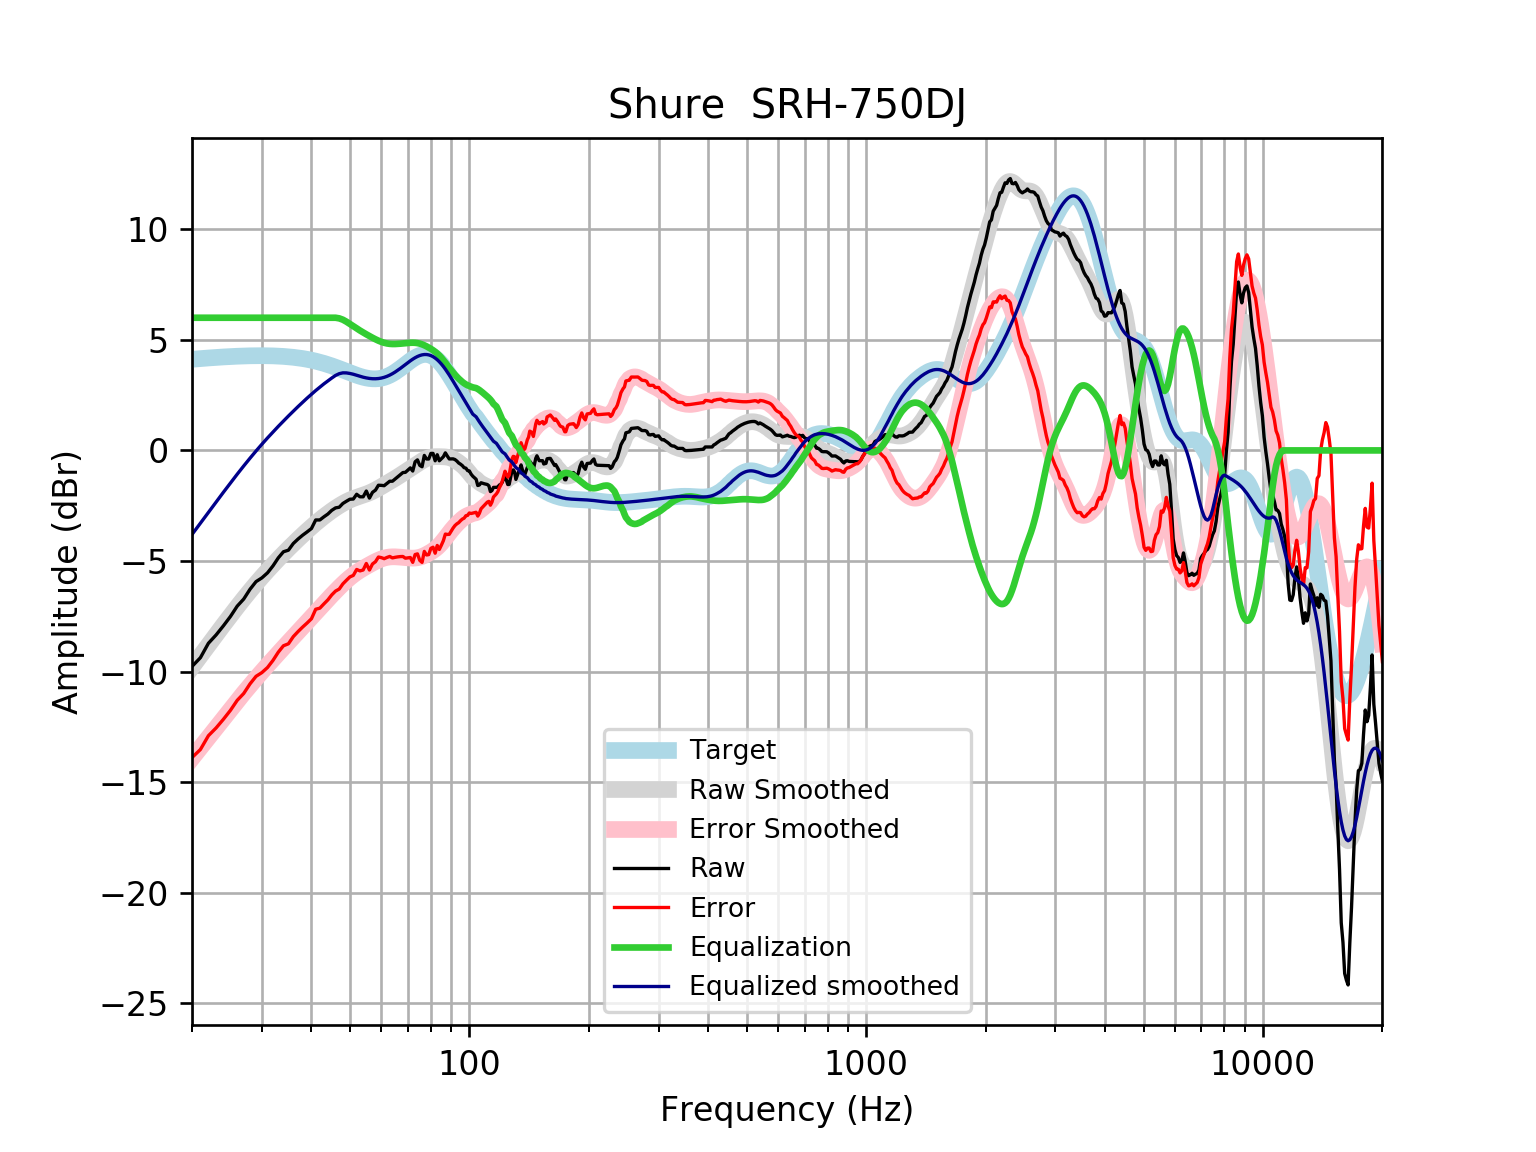

The file beside this chart, header and first rows:
frequency, raw, error, smoothed, error_smoothed, equalization, equalized_raw, equalized_smoothed, target
20, -9.77, -13.89, -9.802, -13.92, 6, -3.77, -3.802, 4.121
21, -9.373, -13.53, -9.289, -13.44, 6.0, -3.373, -3.289, 4.152
22, -8.721, -12.9, -8.8, -12.98, 6.0, -2.721, -2.8, 4.18
23, -8.345, -12.55, -8.334, -12.54, 6, -2.345, -2.334, 4.205
24, -7.931, -12.16, -7.892, -12.12, 6, -1.931, -1.892, 4.227
25, -7.508, -11.75, -7.472, -11.72, 6, -1.508, -1.472, 4.245
26, -7.042, -11.3, -7.075, -11.33, 6.0, -1.042, -1.075, 4.259
27, -6.721, -10.99, -6.703, -10.97, 6.0, -0.7211, -0.7026, 4.271
28, -6.281, -10.56, -6.353, -10.63, 6.0, -0.2811, -0.3533, 4.278
29, -5.933, -10.22, -6.027, -10.31, 6, 0.06667, -0.02651, 4.283
30, -5.764, -10.05, -5.721, -10, 6.0, 0.2359, 0.279, 4.284
31, -5.536, -9.817, -5.435, -9.716, 6, 0.4643, 0.5652, 4.281
32, -5.22, -9.495, -5.166, -9.441, 6, 0.7801, 0.8342, 4.275
33, -4.859, -9.124, -4.912, -9.177, 6.0, 1.141, 1.088, 4.265
34, -4.583, -8.834, -4.672, -8.923, 6, 1.417, 1.328, 4.251
35, -4.511, -8.745, -4.443, -8.677, 6, 1.489, 1.557, 4.233
36, -4.21, -8.421, -4.226, -8.437, 6, 1.79, 1.774, 4.211
37, -4.008, -8.194, -4.019, -8.204, 6, 1.992, 1.981, 4.185
38, -3.835, -7.99, -3.822, -7.976, 6, 2.165, 2.178, 4.155
39, -3.686, -7.805, -3.636, -7.754, 6.0, 2.314, 2.364, 4.12
40, -3.532, -7.612, -3.459, -7.538, 6.0, 2.468, 2.541, 4.08
41, -3.145, -7.182, -3.292, -7.328, 6, 2.855, 2.708, 4.037
42, -3.145, -7.133, -3.136, -7.123, 6, 2.855, 2.864, 3.989
43, -3.003, -6.94, -2.99, -6.925, 6, 2.997, 3.01, 3.937
44, -2.877, -6.758, -2.854, -6.734, 6.0, 3.123, 3.146, 3.881
45, -2.711, -6.534, -2.727, -6.548, 6.0, 3.289, 3.273, 3.823
46, -2.599, -6.361, -2.609, -6.37, 6, 3.401, 3.391, 3.762
47, -2.569, -6.269, -2.501, -6.199, 5.971, 3.402, 3.47, 3.7
48, -2.399, -6.035, -2.403, -6.038, 5.911, 3.512, 3.508, 3.636
49, -2.299, -5.872, -2.316, -5.889, 5.822, 3.523, 3.505, 3.574
50, -2.207, -5.719, -2.241, -5.752, 5.72, 3.513, 3.48, 3.512
51, -2.198, -5.652, -2.176, -5.63, 5.62, 3.422, 3.444, 3.454
52, -1.983, -5.383, -2.12, -5.52, 5.52, 3.537, 3.4, 3.4
53, -2.097, -5.449, -2.07, -5.423, 5.423, 3.325, 3.352, 3.351
54, -2.097, -5.407, -2.022, -5.333, 5.333, 3.236, 3.311, 3.31
55, -1.836, -5.112, -1.972, -5.25, 5.25, 3.414, 3.279, 3.276
56, -2.158, -5.41, -1.916, -5.171, 5.171, 3.014, 3.255, 3.253
57, -1.896, -5.135, -1.854, -5.096, 5.096, 3.2, 3.242, 3.239
58, -1.796, -5.032, -1.786, -5.026, 5.026, 3.23, 3.24, 3.237
59, -1.575, -4.821, -1.712, -4.963, 4.963, 3.388, 3.25, 3.246
60, -1.58, -4.848, -1.637, -4.909, 4.909, 3.329, 3.272, 3.268
61, -1.595, -4.896, -1.562, -4.867, 4.867, 3.272, 3.305, 3.301
62, -1.494, -4.84, -1.487, -4.837, 4.837, 3.343, 3.35, 3.346
63, -1.393, -4.795, -1.413, -4.819, 4.819, 3.426, 3.406, 3.402
64, -1.393, -4.861, -1.341, -4.812, 4.812, 3.418, 3.471, 3.468
65, -1.293, -4.834, -1.267, -4.812, 4.812, 3.519, 3.545, 3.542
66, -1.192, -4.814, -1.193, -4.818, 4.818, 3.625, 3.625, 3.622
67, -1.094, -4.801, -1.118, -4.827, 4.827, 3.733, 3.709, 3.707
68, -1.001, -4.797, -1.042, -4.838, 4.838, 3.837, 3.796, 3.796
69, -0.9911, -4.875, -0.966, -4.85, 4.85, 3.859, 3.884, 3.884
70, -0.8906, -4.861, -0.8912, -4.861, 4.861, 3.97, 3.97, 3.97
71, -0.79, -4.842, -0.8177, -4.869, 4.869, 4.079, 4.051, 4.053
72, -0.9335, -5.062, -0.7456, -4.871, 4.871, 3.938, 4.126, 4.128
73, -0.5142, -4.709, -0.6748, -4.867, 4.867, 4.353, 4.192, 4.195
74, -0.4279, -4.679, -0.6055, -4.853, 4.853, 4.425, 4.248, 4.251
75, -0.6768, -4.972, -0.5384, -4.83, 4.83, 4.153, 4.291, 4.295
76, -0.7385, -5.064, -0.4751, -4.796, 4.796, 4.058, 4.321, 4.325
77, -0.2267, -4.568, -0.418, -4.754, 4.754, 4.528, 4.336, 4.341
78, -0.3877, -4.728, -0.3696, -4.706, 4.706, 4.318, 4.336, 4.34
79, -0.3877, -4.712, -0.3319, -4.652, 4.652, 4.264, 4.32, 4.324
... 553 more rows
